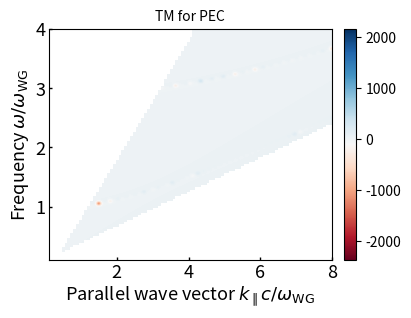
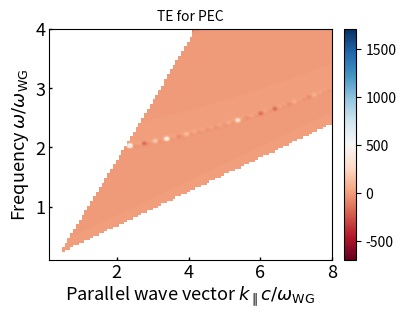

Recreate these plots in Python, in order.

#!/usr/bin/env python3
# -*- coding: utf-8 -*-
"""
[redacted]
 dispersion relation
 of waveguide modes
 see paper#370 Eqs. D1
"""

import numpy as np
import matplotlib.pyplot as plt
 
# from permitivity_epsilon import epsilon
 
#%%
hb = 6.58211899*10**(-16)     ### Planck constant hbar in eV*s
c =  2.99792458*10**(14)      ### light velocity in micron/seg
aux = hb*c

material = 'Si'
# material = 'Ge'
epsi1,epsi3 = 1,1

if material == 'Si':
    epsi2 = 2.13
elif material == 'Ge':
    epsi2 = 17.38

epsi2 = 12
d_microns = 1*1e-3
d = d_microns
    
omegac_WG = (np.pi/d)/np.sqrt(epsi2-1) ## omega_WG/c

#%%
print('Define the eqs of the dispersion relation')

def TM_disp_relation(k_par_over_omegac_WG,omega_omega_WG):
    """    
    Parameters
    ----------
    k_parallel*c/omega_WG : k_parallel divided by omega_{WG}/c  
    omega/omega_WG : omega/omega_WG  
    Returns
    -------
    Eq. TM paper 370 for PEC
    """
    # epsi2 = epsilon(hbw,material)
    
    omegac = omega_omega_WG*omegac_WG
    k = omegac
    
    eta = epsi2
    
    k_par = k_par_over_omegac_WG*omegac_WG
    chi = d*np.sqrt(k_par**2 - k**2)
    chi_prime = d*np.sqrt(k**2*epsi2 - k_par**2)
    
    eq = eta*(chi/chi_prime) - np.tan(chi_prime/2)
    
    # k_par_inf_limit = k
    # k_par_sup_limit = k*np.sqrt(epsi2)
    
    # if k_par_inf_limit <= k_par <= k_par_sup_limit:
    if k < k_par <  k*np.sqrt(epsi2):
    # if k_par/np.sqrt(epsi2) <= k <= k_par:     
        return  eq
    else:
        return np.nan

def TE_disp_relation(k_par_over_omegac_WG,omega_omega_WG):
    """    
    Parameters
    ----------
    k_parallel*c/omega_WG : k_parallel divided by omega_{WG}/c  
    omega/omega_WG : omega/omega_WG   
    Returns
    -------
    Eq. TE paper 370 for PEC
    """
    # epsi2 = epsilon(hbw,material)
    
    omegac = omega_omega_WG*omegac_WG
    k = omegac
    
    eta = 1
    
    k_par = k_par_over_omegac_WG*omegac_WG
    chi = d*np.sqrt(k_par**2 - k**2)
    chi_prime = d*np.sqrt(k**2*epsi2 - k_par**2)
    
    eq = eta*(chi/chi_prime) + 1/np.tan(chi_prime/2)
    
    # k_par_inf_limit = k
    # k_par_sup_limit = k*np.sqrt(epsi2)
    
    # if k_par_inf_limit <= k_par <= k_par_sup_limit:
    if k < k_par <  k*np.sqrt(epsi2):
    # if k_par/np.sqrt(epsi2) <= k <= k_par:     
        return  eq
    else:
        return np.nan
 
#%%
tamfig = [4, 3]
tamletra = 13
tamtitle  = 10
tamnum = tamletra
tamlegend = tamletra
labelpady = 3
labelpadx = 2
pad = 2.5
mk = 1
ms = 1
lw = 1.5
hp = 0.5
length_marker = 1.5
dpi = 500

#%%
N = 100
print('Plot the dispersion relation')

labely =  r'Frequency $\omega/\omega_{\text{WG}}$'
labelx = r'Parallel wave vector $k_\parallel c/\omega_{\text{WG}}$'

listx = np.linspace(0.1,8,N)
listy = np.linspace(0.1,4,N)

X, Y = np.meshgrid(listx,listy)
f_TM = np.vectorize(TM_disp_relation)
Z_TM = f_TM(X, Y)

f_TE = np.vectorize(TE_disp_relation)
Z_TE = f_TE(X, Y)

#%%

import matplotlib as mpl

limits = [np.min(listx) , np.max(listx),np.min(listy) , np.max(listy)]
cmap = plt.cm.RdBu  # define the colormap
n_color = 21
vmin1, vmax1 = np.min(Z_TM), np.max(Z_TM)
bounds =   np.logspace(np.log10(vmin1), np.log10(vmax1), n_color) 
norm = mpl.colors.BoundaryNorm(bounds, cmap.N)

plt.figure(figsize=tamfig)
plt.xlabel(labelx,fontsize=tamletra,labelpad =labelpadx)
plt.ylabel(labely,fontsize=tamletra,labelpad =labelpady)
plt.tick_params(labelsize = tamnum, length = 2 , width=1, direction="in",which = 'both', pad = pad)
im_TM = plt.imshow(Z_TM, extent = limits, cmap=cmap, aspect='auto', interpolation = 'bicubic',origin = 'lower' ) 
cbar = plt.colorbar(im_TM, fraction=0.046, pad=0.04, orientation = 'vertical' )
plt.title('TM for PEC',fontsize=tamtitle)
plt.show()


plt.figure(figsize=tamfig)
plt.xlabel(labelx,fontsize=tamletra,labelpad =labelpadx)
plt.ylabel(labely,fontsize=tamletra,labelpad =labelpady)
plt.tick_params(labelsize = tamnum, length = 2 , width=1, direction="in",which = 'both', pad = pad)
im_TE = plt.imshow(Z_TE, extent = limits, cmap=cmap, aspect='auto', interpolation = 'bicubic',origin = 'lower' ) 
cbar = plt.colorbar(im_TE, fraction=0.046, pad=0.04, orientation = 'vertical' )
plt.title('TE for PEC',fontsize=tamtitle)
plt.show()

#%%

print('Finding the dispersion relation')

from scipy.optimize import minimize 

list_freq_norm = np.linspace(0.1,4,N) # omega/omega_WG
 

mode = 's'
solutions_Eq1_mode_s = []
solution_eq = []

x00 = 1e-6
omegac = list_freq_norm[0]
cond_inicial = [omegac]

for omega_omega_WG  in list_freq_norm: 
    
    def solve_Eq1(k_par_over_omegac_WG):
        return TE_disp_relation(k_par_over_omegac_WG,omega_omega_WG )
    
    res = minimize(solve_Eq1, cond_inicial, method='Nelder-Mead', tol=1e-11, 
                     options={'maxiter':1050})
  #        print(res.message)
    if res.message == 'Optimization terminated successfully.':
        solutions_Eq1_mode_s.append(res.x[0])
 
        solution_eq.append(solve_Eq1(res.x[0] ))
        
        cond_inicial =  res.x[0] 
        
        print(res)
        
 #%%   
 